Run: headless pygame with SDL's dummy video driver; simulated clock (each Clock.tick advances the game by its frame time, no real sleeping); random seed 0; keys injected as events and as key.get_pressed() state; mouse plan: one left click at the window centre at the start of phase 2, then a move to the lower-right quarter at the start of phase 3.
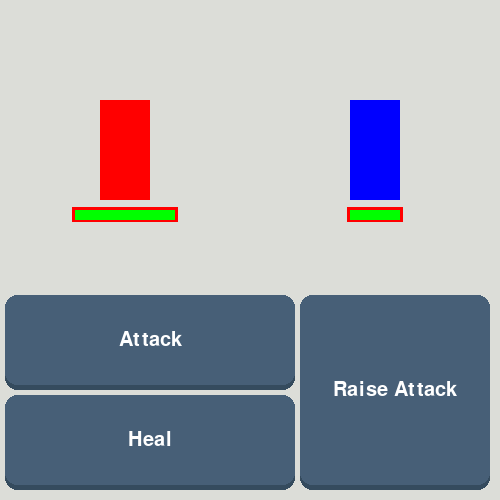
Frame 1 of 4 · flips 1–60 · no input
Frame 2 of 4 · flips 61–180 · clicked the window centre · tapped SPACE, RETURN · held RIGHT (→), D · screen unchanged from frame 1, image omitted
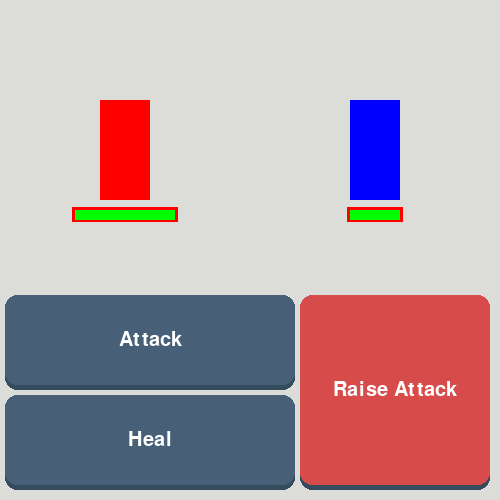
Frame 3 of 4 · flips 181–300 · moved the mouse to the lower-right quarter · held DOWN (↓), S
Frame 4 of 4 · flips 301–420 · held LEFT (←), A, UP (↑), W · screen unchanged from frame 3, image omitted

The pygame program that drew these frames:

import random

import pygame, sys


class Minion:
    health: int
    attack: int
    x_pos: int
    y_pos: int
    width: int
    height: int

    def __init__(self, health, attack, heal, x_pos, y_pos, width, height, color):
        self.health = health
        self.attack = attack
        self.heal = heal
        self.x_pos = x_pos
        self.y_pos = y_pos
        self.width = width
        self.height = height
        self.color = color

    def draw_minion(self):
        if self.health <= 0:
            pygame.draw.rect(win, self.color, (self.x_pos, self.y_pos + 100, self.width + 75, self.height - 95))
            pygame.draw.rect(win, ('#DCDDD8'), (self.x_pos, self.y_pos, self.width, self.height))
        elif self.health > 0:
            pygame.draw.rect(win, self.color, (self.x_pos, self.y_pos, self.width, self.height))
            pygame.draw.rect(win, ('#DCDDD8'), (self.x_pos, self.y_pos + 100, self.width + 75, self.height - 95))

    def healthbar(self, x_pos, y_pos, width, height, original_health):
        pygame.draw.rect(win, red, (x_pos-3, y_pos - 43, width+6, height + 5))
        pygame.draw.rect(win, white, (x_pos, y_pos - 40, width, height))
        if self.health >= original_health:
            pygame.draw.rect(win, green, (x_pos, y_pos - 40, original_health, height))
        else:
            pygame.draw.rect(win, green, (x_pos, y_pos - 40, self.health, height))


buttons = []


class Button:
    def __init__(self, text, width, height, pos, elevation):
        # Core attributes
        self.pressed = False
        self.elevation = elevation
        self.dynamic_elevation = elevation
        self.original_y_pos = pos[1]

        # top rectangle
        self.top_rect = pygame.Rect(pos, (width, height))
        self.top_color = '#475F77'

        # bottom rectangle
        self.bottom_rect = pygame.Rect(pos, (width, height))
        self.bottom_color = '#354B5E'
        # text
        self.text = text
        self.text_surf = gui_font.render(text, True, '#FFFFFF')
        self.text_rect = self.text_surf.get_rect(center=self.top_rect.center)
        buttons.append(self)

    def change_text(self, newtext):
        self.text_surf = gui_font.render(newtext, True, '#FFFFFF')
        self.text_rect = self.text_surf.get_rect(center=self.top_rect.center)

    def draw(self):
        # elevation logic
        self.top_rect.y = self.original_y_pos - self.dynamic_elevation
        self.text_rect.center = self.top_rect.center

        self.bottom_rect.midtop = self.top_rect.midtop
        self.bottom_rect.height = self.top_rect.height + self.dynamic_elevation

        pygame.draw.rect(win, self.bottom_color, self.bottom_rect, border_radius=12)
        pygame.draw.rect(win, self.top_color, self.top_rect, border_radius=12)
        win.blit(self.text_surf, self.text_rect)
        self.check_click()

    def check_click(self):
        global fight
        mouse_pos = pygame.mouse.get_pos()
        if self.top_rect.collidepoint(mouse_pos):
            self.top_color = '#D74B4B'
            if pygame.mouse.get_pressed()[0]:
                self.dynamic_elevation = 0
                self.pressed = True
            else:
                self.dynamic_elevation = self.elevation
                if self.pressed:
                    print('click')
                    self.pressed = False
                    fight = True
        else:
            self.dynamic_elevation = self.elevation
            self.top_color = '#475F77'


pygame.init()
win = pygame.display.set_mode((500, 500))
pygame.display.set_caption('Smack and Tack')
gui_font = pygame.font.Font(None, 30)

white = (255, 255, 255)
black = (0, 0, 0)
green = (0, 255, 0)
red = (255, 0, 0)
blue = (0, 0, 255)

# Attributes >>>  hp, atk, heal,    x_pos, y_pos    width, height, color
warrior = Minion(100, 15, 10,      100, 100,       50, 100, red)
mage = Minion(50, 25, 10,       350, 100,       50, 100, blue)

button1 = Button('Attack', 290, 90, (5, 300), 5)
button2 = Button('Heal', 290, 90, (5, 400), 5)
button3 = Button('Raise Attack', 190, 190, (300, 300), 5)


def buttons_draw():
    for b in buttons:
        b.draw()


turn = True
warrior_origin_health = warrior.health
mage_origin_health = mage.health
fight = True

while True:
    for event in pygame.event.get():
        if event.type == pygame.QUIT:
            pygame.quit()
            sys.exit()

    if turn:
        if fight:
            if button1.pressed:
                mage.health -= warrior.attack
                print(f"warr atk mage, mage health: {mage.health}")
                turn = False

            if button2.pressed:
                if warrior.health < 100:
                    warrior.health += warrior.heal
                    print(f"warrior heals, warrior health: {warrior.health}")
                    turn = False
                else:
                    print("You have full health, you cannot heal")

            if button3.pressed:
                warrior.attack += 5
                print(f"warrior boosts attack, warr atk: {warrior.attack}")
                turn = False

    if not turn:
        r = random.randint(0, 2)
        if r == 0:
            warrior.health -= mage.attack
            print(f"mage atk warrior, warrior health: {warrior.health}")
            turn = True
            fight = False
        if mage.health < 50:
            if r == 1:
                mage.health += mage.heal
                print(f"mage heals, mage health: {mage.health}")
                turn = True
                fight = False
        elif r == 2:
            mage.attack += 5
            print(f"mage boosts atk, mage attack: {mage.attack}")
            turn = True
            fight = False

    if warrior.health <= 0:
        print("Defeat")

    if mage.health <= 0:
        print("Victory")


    win.fill('#DCDDD8')
    buttons_draw()
    warrior.draw_minion()
    warrior.healthbar(75, 250, 100, 10, warrior_origin_health)
    mage.draw_minion()
    mage.healthbar(350, 250, 50, 10, mage_origin_health)

    pygame.display.update()
